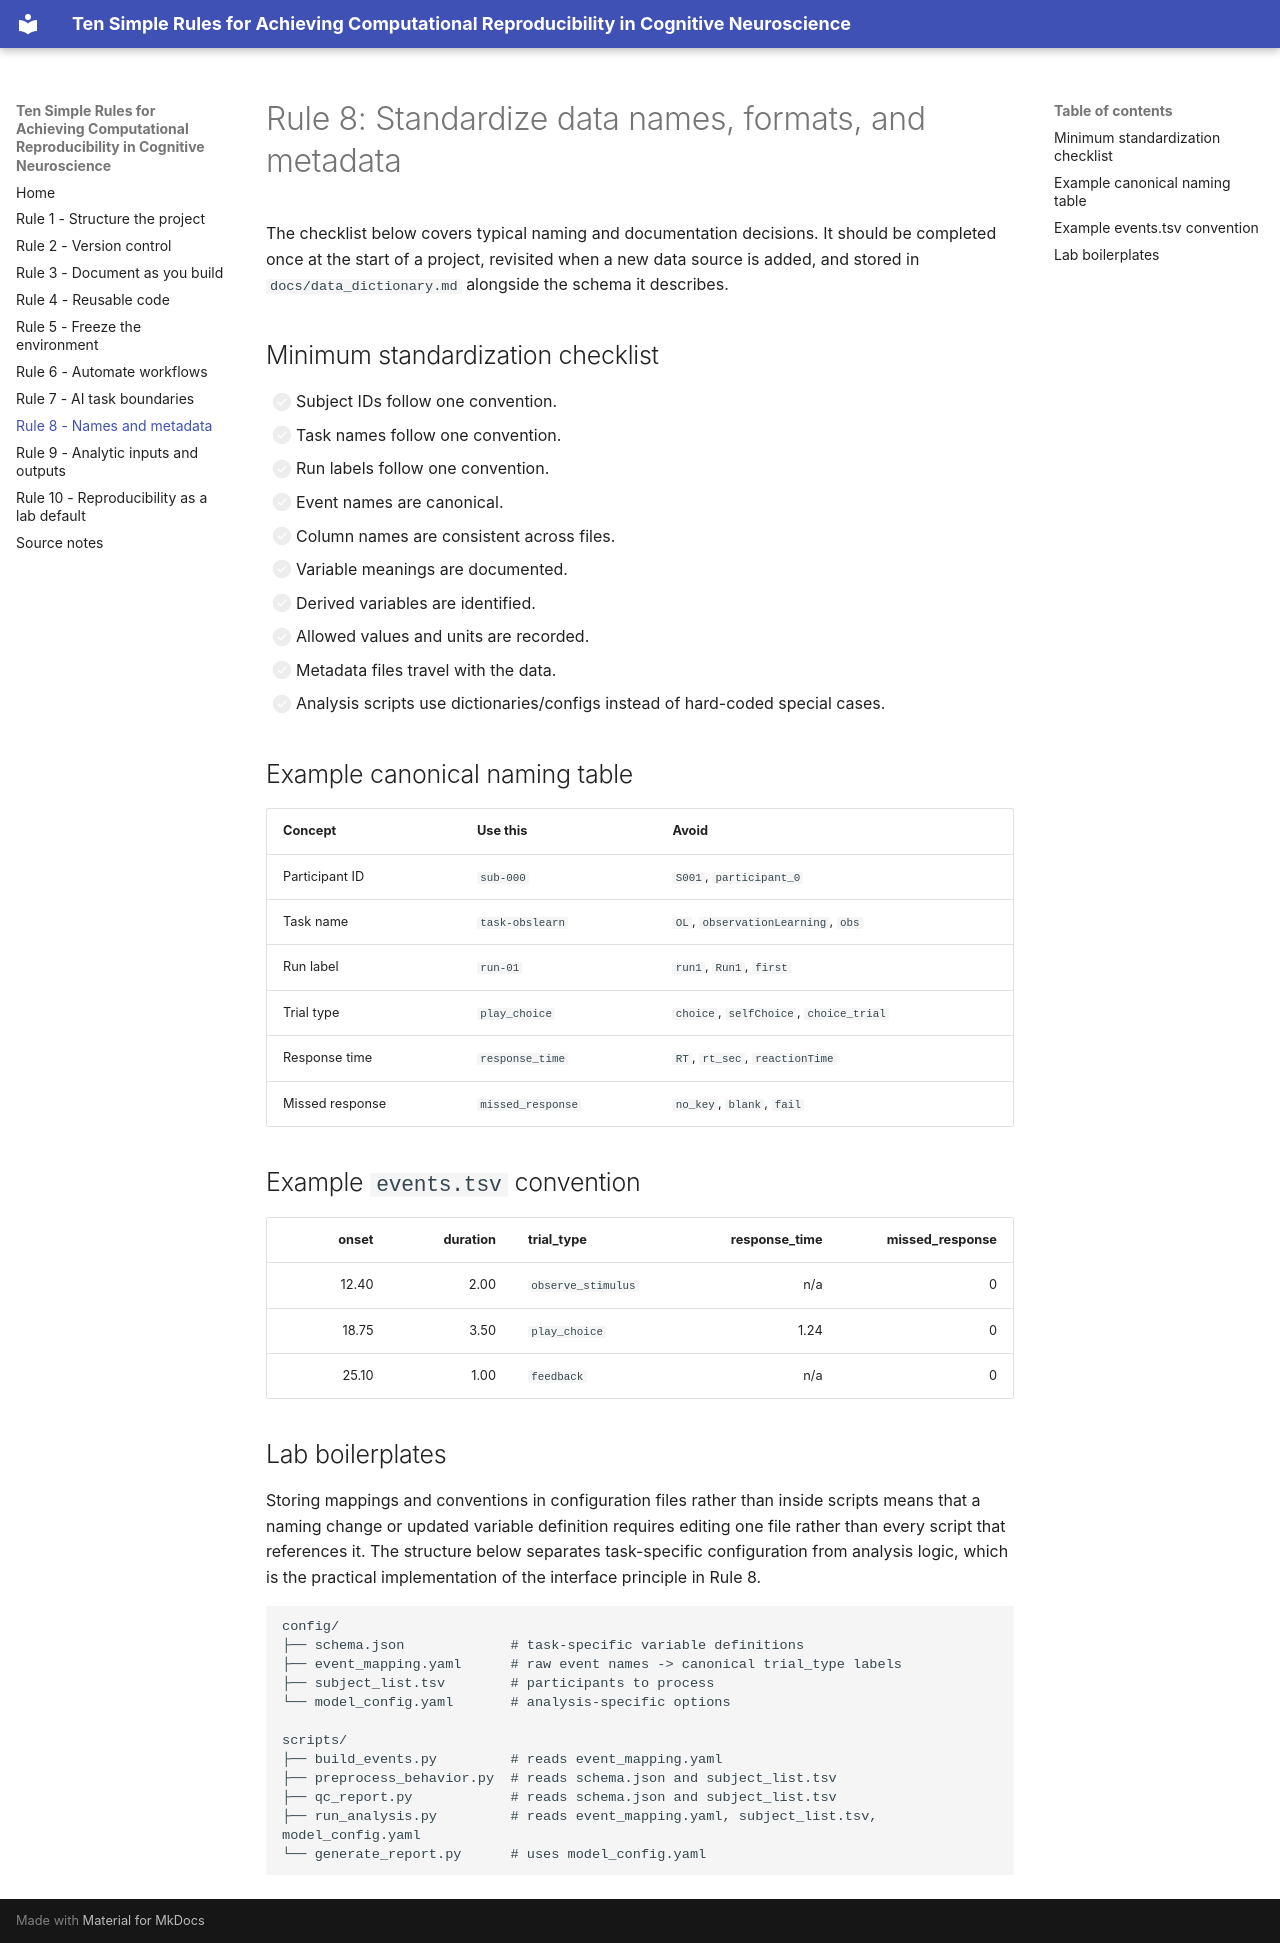

repository: SLDlab/ten-simple-rules-companion · page: rule-08-names-metadata/index.html · generator: mkdocs

# Rule 8: Standardize data names, formats, and metadata

The checklist below covers typical naming and documentation decisions. It should be completed once at the start of a project, revisited when a new data source is added, and stored in `docs/data_dictionary.md` alongside the schema it describes.

## Minimum standardization checklist

- [ ] Subject IDs follow one convention.
- [ ] Task names follow one convention.
- [ ] Run labels follow one convention.
- [ ] Event names are canonical.
- [ ] Column names are consistent across files.
- [ ] Variable meanings are documented.
- [ ] Derived variables are identified.
- [ ] Allowed values and units are recorded.
- [ ] Metadata files travel with the data.
- [ ] Analysis scripts use dictionaries/configs instead of hard-coded special cases.

## Example canonical naming table

| Concept | Use this | Avoid |
|---|---|---|
| Participant ID | `sub-000` | `S001`, `participant_0` |
| Task name | `task-obslearn` | `OL`, `observationLearning`, `obs` |
| Run label | `run-01` | `run1`, `Run1`, `first` |
| Trial type | `play_choice` | `choice`, `selfChoice`, `choice_trial` |
| Response time | `response_time` | `RT`, `rt_sec`, `reactionTime` |
| Missed response | `missed_response` | `no_key`, `blank`, `fail` |

## Example `events.tsv` convention

| onset | duration | trial_type | response_time | missed_response |
|---:|---:|---|---:|---:|
| 12.40 | 2.00 | `observe_stimulus` | n/a | 0 |
| 18.75 | 3.50 | `play_choice` | 1.24 | 0 |
| 25.10 | 1.00 | `feedback` | n/a | 0 |

## Lab boilerplates

Storing mappings and conventions in configuration files rather than inside scripts means that a naming change or updated variable definition requires editing one file rather than every script that references it. The structure below separates task-specific configuration from analysis logic, which is the practical implementation of the interface principle in Rule 8.

```text
config/
├── schema.json             # task-specific variable definitions
├── event_mapping.yaml      # raw event names -> canonical trial_type labels
├── subject_list.tsv        # participants to process
└── model_config.yaml       # analysis-specific options

scripts/
├── build_events.py         # reads event_mapping.yaml
├── preprocess_behavior.py  # reads schema.json and subject_list.tsv
├── qc_report.py            # reads schema.json and subject_list.tsv
├── run_analysis.py         # reads event_mapping.yaml, subject_list.tsv, model_config.yaml
└── generate_report.py      # uses model_config.yaml
```
